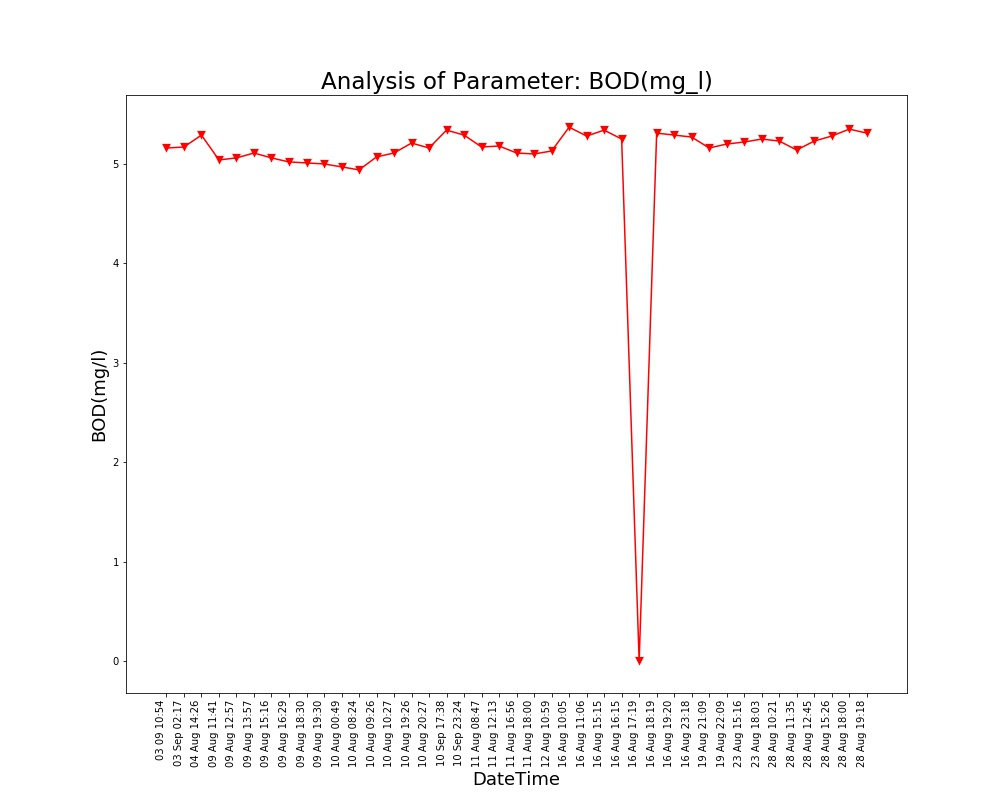

Data behind this chart, as committed beside it:
Unnamed: 0, DateTime, Date, Time, BOD(mg/l)
0.0, 04 Aug 14:26, 04 Aug 2021, 14:26:24, 5.29
1.0, 09 Aug 11:41, 09 Aug 2021, 11:41:48, 5.04
2.0, 09 Aug 12:57, 09 Aug 2021, 12:57:04, 5.06
3.0, 09 Aug 13:57, 09 Aug 2021, 13:57:19, 5.11
4.0, 09 Aug 15:16, 09 Aug 2021, 15:16:19, 5.06
5.0, 09 Aug 16:29, 09 Aug 2021, 16:29:24, 5.02
6.0, 09 Aug 18:30, 09 Aug 2021, 18:30:16, 5.01
7.0, 09 Aug 19:30, 09 Aug 2021, 19:30:40, 5.0
8.0, 10 Aug 00:49, 10 Aug 2021, 00:49:39, 4.97
9.0, 10 Aug 08:24, 10 Aug 2021, 08:24:01, 4.94
10.0, 10 Aug 09:26, 10 Aug 2021, 09:26:56, 5.07
11.0, 10 Aug 10:27, 10 Aug 2021, 10:27:28, 5.11
12.0, 10 Aug 19:26, 10 Aug 2021, 19:26:33, 5.21
13.0, 10 Aug 20:27, 10 Aug 2021, 20:27:03, 5.16
14.0, 11 Aug 08:47, 11 Aug 2021, 08:47:06, 5.17
15.0, 11 Aug 12:13, 11 Aug 2021, 12:13:36, 5.18
16.0, 11 Aug 16:56, 11 Aug 2021, 16:56:21, 5.11
17.0, 11 Aug 18:00, 11 Aug 2021, 18:00:02, 5.1
18.0, 12 Aug 10:59, 12 Aug 2021, 10:59:37, 5.13
19.0, 16 Aug 10:05, 16 Aug 2021, 10:05:25, 5.37
20.0, 16 Aug 11:06, 16 Aug 2021, 11:06:03, 5.28
21.0, 16 Aug 15:15, 16 Aug 2021, 15:15:28, 5.34
22.0, 16 Aug 16:15, 16 Aug 2021, 16:15:54, 5.25
23.0, 16 Aug 17:19, 16 Aug 2021, 17:19:32, 0.0
24.0, 16 Aug 18:19, 16 Aug 2021, 18:19:53, 5.31
25.0, 16 Aug 19:20, 16 Aug 2021, 19:20:17, 5.29
26.0, 16 Aug 23:18, 16 Aug 2021, 23:18:09, 5.27
27.0, 19 Aug 21:09, 19 Aug 2021, 21:09:25, 5.16
28.0, 19 Aug 22:09, 19 Aug 2021, 22:09:52, 5.2
29.0, 23 Aug 15:16, 23 Aug 2021, 15:16:38, 5.22
30.0, 23 Aug 18:03, 23 Aug 2021, 18:03:46, 5.25
31.0, 28 Aug 10:21, 28 Aug 2021, 10:21:18, 5.23
32.0, 28 Aug 11:35, 28 Aug 2021, 11:35:06, 5.14
33.0, 28 Aug 12:45, 28 Aug 2021, 12:45:39, 5.23
34.0, 28 Aug 15:26, 28 Aug 2021, 15:26:51, 5.28
35.0, 28 Aug 18:00, 28 Aug 2021, 18:00:08, 5.35
36.0, 28 Aug 19:18, 28 Aug 2021, 19:18:38, 5.31
, 03 Sep 02:17, 03 Sep 2021, 02:17:33, 5.17
, 03 09 10:54, 03 Sep 2021, 10:54:46, 5.16
, 10 Sep 17:38, 10 Sep 2021, 17:38:26, 5.34
, 10 Sep 23:24, 10 Sep 2021, 23:24:03, 5.29
